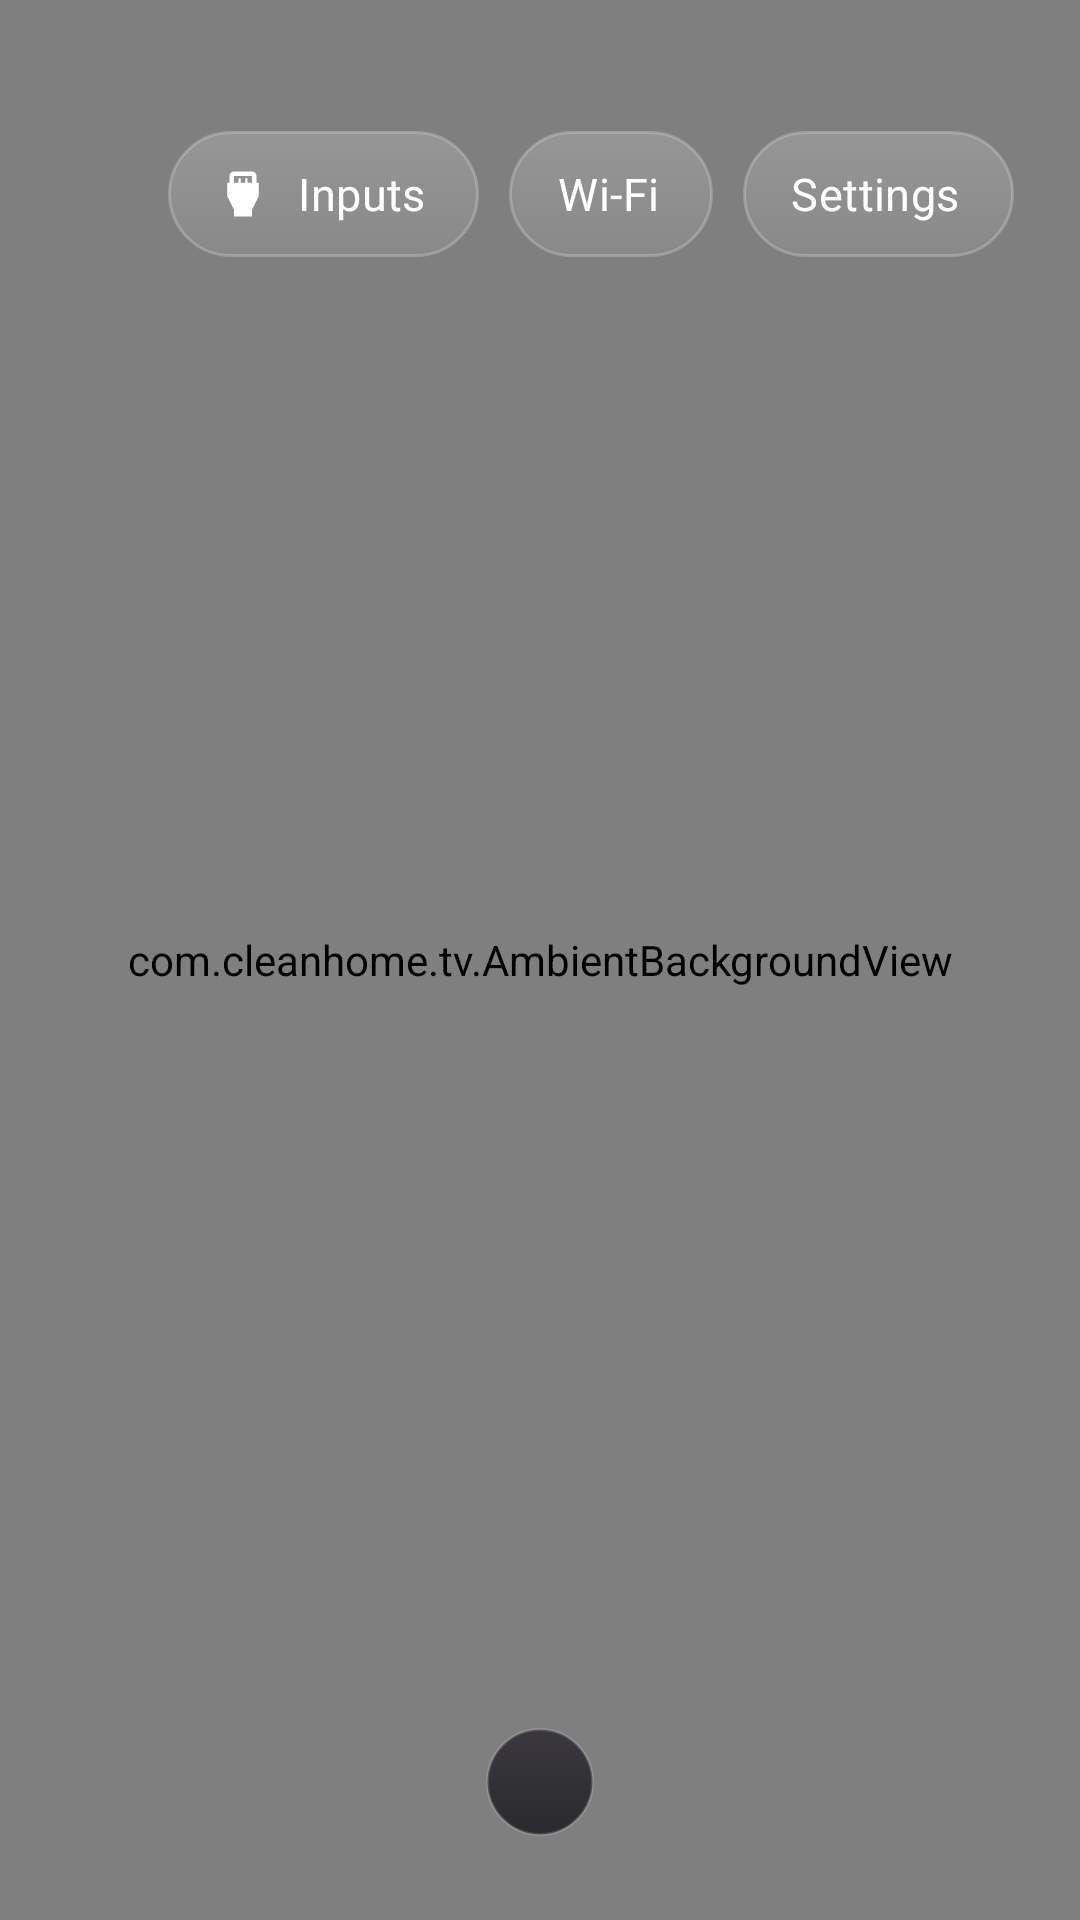

Here is an Android app screen rendered from its layout file. Give the layout XML and the strings, colors and styles it references.
<!-- AndroidManifest.xml: application theme HomeTheme -->
<!-- res/layout/activity_home.xml -->
<?xml version="1.0" encoding="utf-8"?>
<FrameLayout xmlns:android="http://schemas.android.com/apk/res/android"
    android:id="@+id/root"
    android:layout_width="match_parent"
    android:layout_height="match_parent"
    android:background="#000000"
    android:clipChildren="false"
    android:focusable="true">

    <ImageView
        android:id="@+id/wallpaper"
        android:layout_width="match_parent"
        android:layout_height="match_parent"
        android:importantForAccessibility="no"
        android:scaleType="centerCrop"
        android:visibility="gone" />

    
    <com.cleanhome.tv.AmbientBackgroundView
        android:id="@+id/glow"
        android:layout_width="match_parent"
        android:layout_height="match_parent" />

    <LinearLayout
        android:layout_width="match_parent"
        android:layout_height="match_parent"
        android:clipChildren="false"
        android:clipToPadding="false"
        android:orientation="vertical"
        android:paddingStart="56dp"
        android:paddingTop="26dp"
        android:paddingEnd="56dp"
        android:paddingBottom="28dp">

        <LinearLayout
            android:id="@+id/home_header"
            android:layout_width="match_parent"
            android:layout_height="wrap_content"
            android:gravity="center_vertical"
            android:orientation="horizontal">

            <LinearLayout
                android:layout_width="0dp"
                android:layout_height="wrap_content"
                android:layout_weight="1"
                android:orientation="vertical">

                <TextView
                    android:id="@+id/greeting"
                    android:layout_width="wrap_content"
                    android:layout_height="wrap_content"
                    android:letterSpacing="0.22"
                    android:textAllCaps="true"
                    android:textColor="#8CFFFFFF"
                    android:textSize="12sp" />

                <LinearLayout
                    android:layout_width="wrap_content"
                    android:layout_height="wrap_content"
                    android:gravity="bottom"
                    android:orientation="horizontal">

                    <TextView
                        android:id="@+id/clock"
                        android:layout_width="wrap_content"
                        android:layout_height="wrap_content"
                        android:includeFontPadding="false"
                        android:letterSpacing="-0.04"
                        android:textColor="#FFFFFF"
                        android:textSize="52sp" />

                    <TextView
                        android:id="@+id/ampm"
                        android:layout_width="wrap_content"
                        android:layout_height="wrap_content"
                        android:layout_marginStart="6dp"
                        android:layout_marginBottom="8dp"
                        android:letterSpacing="0.08"
                        android:textAllCaps="true"
                        android:textColor="#B3FFFFFF"
                        android:textSize="15sp" />

                    <View
                        android:layout_width="1dp"
                        android:layout_height="26dp"
                        android:layout_marginStart="16dp"
                        android:layout_marginEnd="16dp"
                        android:layout_marginBottom="8dp"
                        android:background="#33FFFFFF" />

                    <TextView
                        android:id="@+id/date"
                        android:layout_width="wrap_content"
                        android:layout_height="wrap_content"
                        android:layout_marginBottom="9dp"
                        android:letterSpacing="0.14"
                        android:textAllCaps="true"
                        android:textColor="#A6FFFFFF"
                        android:textSize="14sp" />
                </LinearLayout>
            </LinearLayout>

            <TextView
                android:id="@+id/pill_inputs"
                android:layout_width="wrap_content"
                android:layout_height="42dp"
                android:background="@drawable/pill_bg"
                android:drawableStart="@drawable/ic_input"
                android:drawablePadding="9dp"
                android:drawableTint="@drawable/pill_text"
                android:gravity="center"
                android:letterSpacing="0.01"
                android:paddingStart="16dp"
                android:paddingEnd="18dp"
                android:text="Inputs"
                android:textColor="@drawable/pill_text"
                android:textSize="15sp" />

            <TextView
                android:id="@+id/pill_wifi"
                android:layout_width="wrap_content"
                android:layout_height="42dp"
                android:layout_marginStart="10dp"
                android:background="@drawable/pill_bg"
                android:drawableStart="@drawable/ic_wifi"
                android:drawablePadding="9dp"
                android:drawableTint="@drawable/pill_text"
                android:gravity="center"
                android:letterSpacing="0.01"
                android:paddingStart="16dp"
                android:paddingEnd="18dp"
                android:text="Wi-Fi"
                android:textColor="@drawable/pill_text"
                android:textSize="15sp" />

            <TextView
                android:id="@+id/pill_settings"
                android:layout_width="wrap_content"
                android:layout_height="42dp"
                android:layout_marginStart="10dp"
                android:background="@drawable/pill_bg"
                android:drawableStart="@drawable/ic_settings"
                android:drawablePadding="9dp"
                android:drawableTint="@drawable/pill_text"
                android:gravity="center"
                android:letterSpacing="0.01"
                android:paddingStart="16dp"
                android:paddingEnd="18dp"
                android:text="Settings"
                android:textColor="@drawable/pill_text"
                android:textSize="15sp" />
        </LinearLayout>

        <FrameLayout
            android:id="@+id/stage"
            android:layout_width="match_parent"
            android:layout_height="0dp"
            android:layout_weight="1"
            android:clipChildren="false"
            android:clipToPadding="false">

            <TextView
                android:id="@+id/shelf_title"
                android:layout_width="wrap_content"
                android:layout_height="wrap_content"
                android:layout_gravity="bottom|start"
                android:layout_marginStart="40dp"
                android:ellipsize="end"
                android:maxLines="1"
                android:layout_marginBottom="10dp"
                android:includeFontPadding="false"
                android:letterSpacing="-0.015"
                android:textColor="#FFFFFF"
                android:textSize="48sp" />

            <androidx.recyclerview.widget.RecyclerView
                android:id="@+id/grid"
                android:layout_width="784dp"
                android:layout_height="match_parent"
                android:layout_gravity="center_horizontal"
                android:clipChildren="false"
                android:clipToPadding="false"
                android:descendantFocusability="blocksDescendants"
                android:focusable="false"
                android:overScrollMode="never"
                android:paddingTop="50dp"
                android:paddingBottom="0dp"
                android:visibility="gone" />
        </FrameLayout>

        <HorizontalScrollView
            android:id="@+id/dock_band"
            android:layout_width="wrap_content"
            android:layout_marginStart="22dp"
            android:layout_marginEnd="22dp"
            android:descendantFocusability="blocksDescendants"
            android:focusable="false"
            android:fillViewport="true"
            android:scrollbars="none"
            android:layout_height="wrap_content"
            android:layout_gravity="center_horizontal"
            android:background="@drawable/dock_band"
            android:clipChildren="false"
            android:clipToPadding="false"
            android:gravity="center"
            android:orientation="horizontal"
            android:paddingStart="18dp"
            android:paddingTop="18dp"
            android:paddingEnd="18dp"
            android:paddingBottom="18dp">

            <LinearLayout
                android:id="@+id/dock_row"
                android:layout_width="wrap_content"
                android:layout_height="wrap_content"
                android:clipChildren="false"
                android:gravity="start|center_vertical"
                android:orientation="horizontal" />
        </HorizontalScrollView>
    </LinearLayout>

    <ImageView
        android:id="@+id/hint_down"
        android:layout_width="28dp"
        android:layout_height="14dp"
        android:layout_gravity="bottom|center_horizontal"
        android:layout_marginBottom="6dp"
        android:contentDescription="@null"
        android:importantForAccessibility="no"
        android:src="@drawable/ic_chevron_down"
        android:visibility="gone" />

    <TextView
        android:id="@+id/dock_move_hint"
        android:layout_width="wrap_content"
        android:layout_height="24dp"
        android:layout_gravity="bottom|center_horizontal"
        android:gravity="center"
        android:text="&#8592; / &#8594; Move     &#183;     OK Save     &#183;     Back Cancel"
        android:textColor="#E6FFFFFF"
        android:textSize="13sp"
        android:visibility="gone" />

    <LinearLayout
        android:id="@+id/input_menu"
        android:layout_width="240dp"
        android:layout_height="wrap_content"
        android:background="@drawable/input_card"
        android:orientation="vertical"
        android:padding="8dp"
        android:visibility="gone" />
</FrameLayout>
<!-- resources referenced by this layout -->
<resources>
  <!-- drawable dock_band (drawable) -->
  <?xml version="1.0" encoding="utf-8"?>
  <shape xmlns:android="http://schemas.android.com/apk/res/android"
      android:shape="rectangle">
      <gradient
          android:angle="270"
          android:endColor="#BD0B0D12"
          android:startColor="#C1242028"
          android:type="linear" />
      <corners android:radius="34dp" />
      <stroke
          android:width="1dp"
          android:color="#26FFFFFF" />
  </shape>
  <!-- drawable ic_chevron_down (drawable) -->
  <?xml version="1.0" encoding="utf-8"?>
  <vector xmlns:android="http://schemas.android.com/apk/res/android"
      android:width="28dp"
      android:height="14dp"
      android:viewportWidth="28"
      android:viewportHeight="14">
      <path
          android:fillColor="#00000000"
          android:pathData="M3,2.5 L14,11.5 L25,2.5"
          android:strokeColor="#F2FFFFFF"
          android:strokeLineCap="round"
          android:strokeLineJoin="round"
          android:strokeWidth="2.4" />
  </vector>
  <!-- drawable ic_input (drawable) -->
  <?xml version="1.0" encoding="utf-8"?>
  <vector xmlns:android="http://schemas.android.com/apk/res/android"
      android:width="18dp"
      android:height="18dp"
      android:viewportWidth="24"
      android:viewportHeight="24">
      <path
          android:fillColor="#FFFFFFFF"
          android:pathData="M18,7V4c0,-1.1 -0.9,-2 -2,-2H8C6.9,2 6,2.9 6,4v3H5v6l3,6v3h8v-3l3,-6V7H18zM8,4h8v3h-2V5h-1v2h-2V5h-1v2H8V4z" />
  </vector>
  <!-- drawable input_card (drawable) -->
  <?xml version="1.0" encoding="utf-8"?>
  <shape xmlns:android="http://schemas.android.com/apk/res/android"
      android:shape="rectangle">
      <solid android:color="#E01C1C1E" />
      <corners android:radius="16dp" />
      <stroke
          android:width="1dp"
          android:color="#40FFFFFF" />
  </shape>
  <!-- drawable pill_bg (drawable) -->
  <?xml version="1.0" encoding="utf-8"?>
  <selector xmlns:android="http://schemas.android.com/apk/res/android">
      <item android:state_selected="true">
          <shape android:shape="rectangle">
              <solid android:color="#F5FFFFFF" />
              <corners android:radius="21dp" />
          </shape>
      </item>
      <item>
          <shape android:shape="rectangle">
              <gradient
                  android:angle="270"
                  android:endColor="#14FFFFFF"
                  android:startColor="#2EFFFFFF" />
              <stroke
                  android:width="1dp"
                  android:color="#38FFFFFF" />
              <corners android:radius="21dp" />
          </shape>
      </item>
  </selector>
  <!-- drawable pill_text (drawable) -->
  <?xml version="1.0" encoding="utf-8"?>
  <selector xmlns:android="http://schemas.android.com/apk/res/android">
      <item android:color="#FF111111" android:state_selected="true" />
      <item android:color="#FFFFFFFF" />
  </selector>
  <style name="HomeTheme" parent="@android:style/Theme.NoTitleBar.Fullscreen">
          <item name="android:windowBackground">@android:color/black</item>
          <item name="android:colorBackground">@android:color/black</item>
          <item name="android:windowFullscreen">true</item>
          <item name="android:statusBarColor">@android:color/black</item>
          <item name="android:navigationBarColor">@android:color/black</item>
          <item name="android:defaultFocusHighlightEnabled">false</item>
      </style>
</resources>
